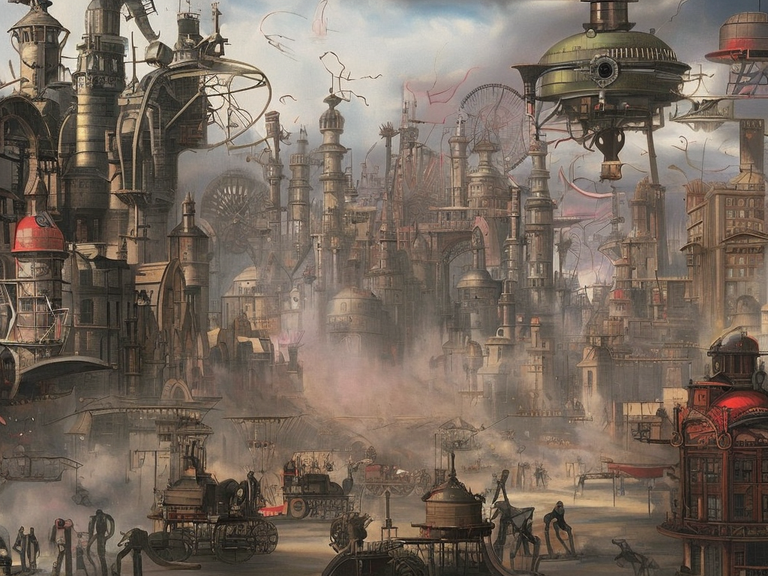
Generation parameters embedded in this image by AUTOMATIC1111 Stable Diffusion web UI or a fork of it (Forge, ...) (PNG 'parameters' text chunk):
A fantastical depiction of the year 2000, as imagined by a 19th-century artist. The scene is a bustling, futuristic city, with steam-powered machines and airships flying overhead. People walk the streets in elaborate Victorian-style clothing, alongside robots and mechanical horses. In the center of the city stands a massive clock tower, its gears and cogs turning as the hands mark the passage of time. The overall mood of the painting is one of excitement and wonder at the marvels of the future.
Steps: 50, Sampler: DPM2 a Karras, CFG scale: 7, Seed: 1323000979, Size: 1024x768, Model hash: 4bdfc29c